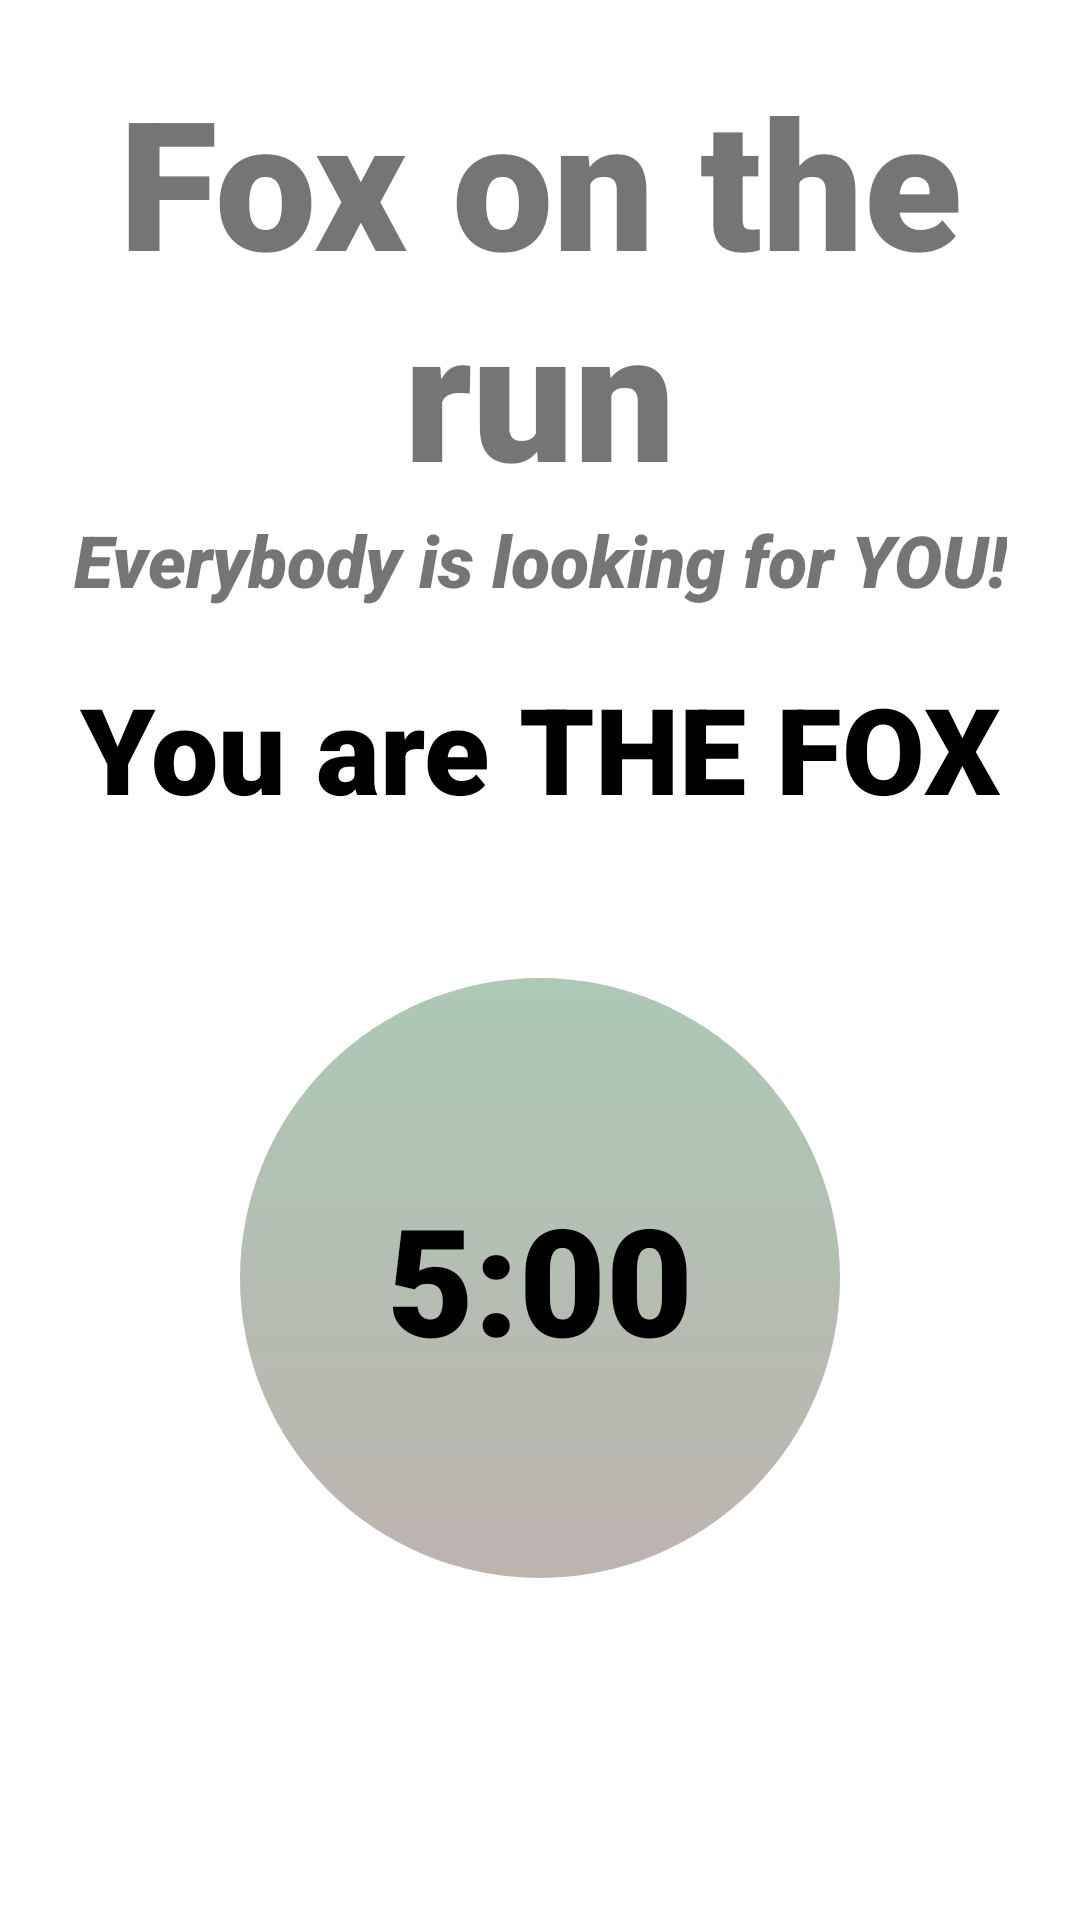

Reconstruct the res/layout file that produces this screen, plus the resources it refers to.
<!-- AndroidManifest.xml: application theme Theme.FoxOnTheRun -->
<!-- res/layout/activity_fox_screen.xml -->
<?xml version="1.0" encoding="utf-8"?>
<androidx.constraintlayout.widget.ConstraintLayout xmlns:android="http://schemas.android.com/apk/res/android"
    xmlns:app="http://schemas.android.com/apk/res-auto"
    xmlns:tools="http://schemas.android.com/tools"
    android:layout_width="match_parent"
    android:layout_height="match_parent"
    tools:context=".activities.FoxScreenActivity">

    <TextView
        android:id="@+id/banner"
        android:layout_width="match_parent"
        android:layout_height="wrap_content"
        android:layout_marginTop="20dp"
        android:elevation="30dp"
        android:fontFamily="sans-serif-black"
        android:text="Fox on the run"
        android:textAlignment="center"
        android:textSize="60sp"
        android:textStyle="bold"
        app:layout_constraintLeft_toLeftOf="parent"
        app:layout_constraintRight_toLeftOf="parent"
        app:layout_constraintTop_toTopOf="parent" />

    <TextView
        android:id="@+id/bannerDescription"
        android:layout_width="wrap_content"
        android:layout_height="wrap_content"
        android:elevation="30dp"
        android:fontFamily="sans-serif-black"
        android:text="Everybody is looking for YOU!"
        android:textAlignment="center"
        android:textSize="24sp"
        android:textStyle="italic"
        app:layout_constraintLeft_toLeftOf="parent"
        app:layout_constraintRight_toRightOf="parent"
        app:layout_constraintTop_toBottomOf="@id/banner" />

    <TextView
        android:id="@+id/foxText"
        android:layout_width="wrap_content"
        android:layout_height="wrap_content"
        android:layout_marginTop="20dp"
        android:fontFamily="sans-serif-black"
        android:text="You are THE FOX"
        android:textAlignment="center"
        android:textColor="@color/black"
        android:textSize="40sp"
        app:layout_constraintLeft_toLeftOf="parent"
        app:layout_constraintRight_toRightOf="parent"
        app:layout_constraintTop_toBottomOf="@id/bannerDescription" />

    <RelativeLayout xmlns:android="http://schemas.android.com/apk/res/android"
        android:id="@+id/circleLayout"
        android:layout_width="wrap_content"
        android:layout_height="wrap_content"
        android:layout_marginTop="50dp"
        app:layout_constraintEnd_toEndOf="parent"
        app:layout_constraintStart_toStartOf="parent"
        app:layout_constraintTop_toBottomOf="@id/foxText">

        <View
            android:id="@+id/circle"
            android:layout_width="200dp"
            android:layout_height="200dp"
            android:layout_centerHorizontal="true"
            android:layout_centerVertical="true"
            android:background="@drawable/circle"
            app:layout_constraintBottom_toBottomOf="parent"
            app:layout_constraintEnd_toEndOf="parent"
            app:layout_constraintStart_toStartOf="parent" />

        <TextView
            android:id="@+id/timerFoxScreen"
            android:layout_width="match_parent"
            android:layout_height="wrap_content"
            android:layout_centerHorizontal="true"
            android:layout_centerVertical="true"
            android:fontFamily="sans-serif-black"
            android:text="5:00"
            android:textAlignment="center"
            android:textColor="@color/black"
            android:textSize="50dp"
            app:layout_constraintBottom_toBottomOf="parent"
            app:layout_constraintLeft_toLeftOf="parent"
            app:layout_constraintRight_toLeftOf="parent" />

    </RelativeLayout>

</androidx.constraintlayout.widget.ConstraintLayout>
<!-- resources referenced by this layout -->
<resources>
  <color name="black">#FF000000</color>
  <!-- drawable circle (drawable) -->
  <?xml version="1.0" encoding="utf-8"?>
  <shape xmlns:android="http://schemas.android.com/apk/res/android"
      android:shape="oval">
      <solid android:color="#6666" />
      <size
          android:width="70dp"
          android:height="70dp" />
      <gradient
          android:angle="270"
          android:endColor="#5A3F37"
          android:startColor="#2C7744" />
  
  </shape>
  <style name="Theme.FoxOnTheRun" parent="Theme.MaterialComponents.DayNight.NoActionBar">
          
          <item name="colorPrimary">#B35C00</item>
          <item name="colorPrimaryVariant">#B35C00</item>
          <item name="colorOnPrimary">?android:attr/colorActivatedHighlight</item>
          
          <item name="colorSecondary">@color/teal_200</item>
          <item name="colorSecondaryVariant">@color/teal_700</item>
          <item name="colorOnSecondary">@color/black</item>
          
          <item name="android:statusBarColor" tools:targetApi="l">?attr/colorPrimaryVariant</item>
          
      </style>
  <color name="teal_200">#FF03DAC5</color>
  <color name="teal_700">#FF018786</color>
</resources>
